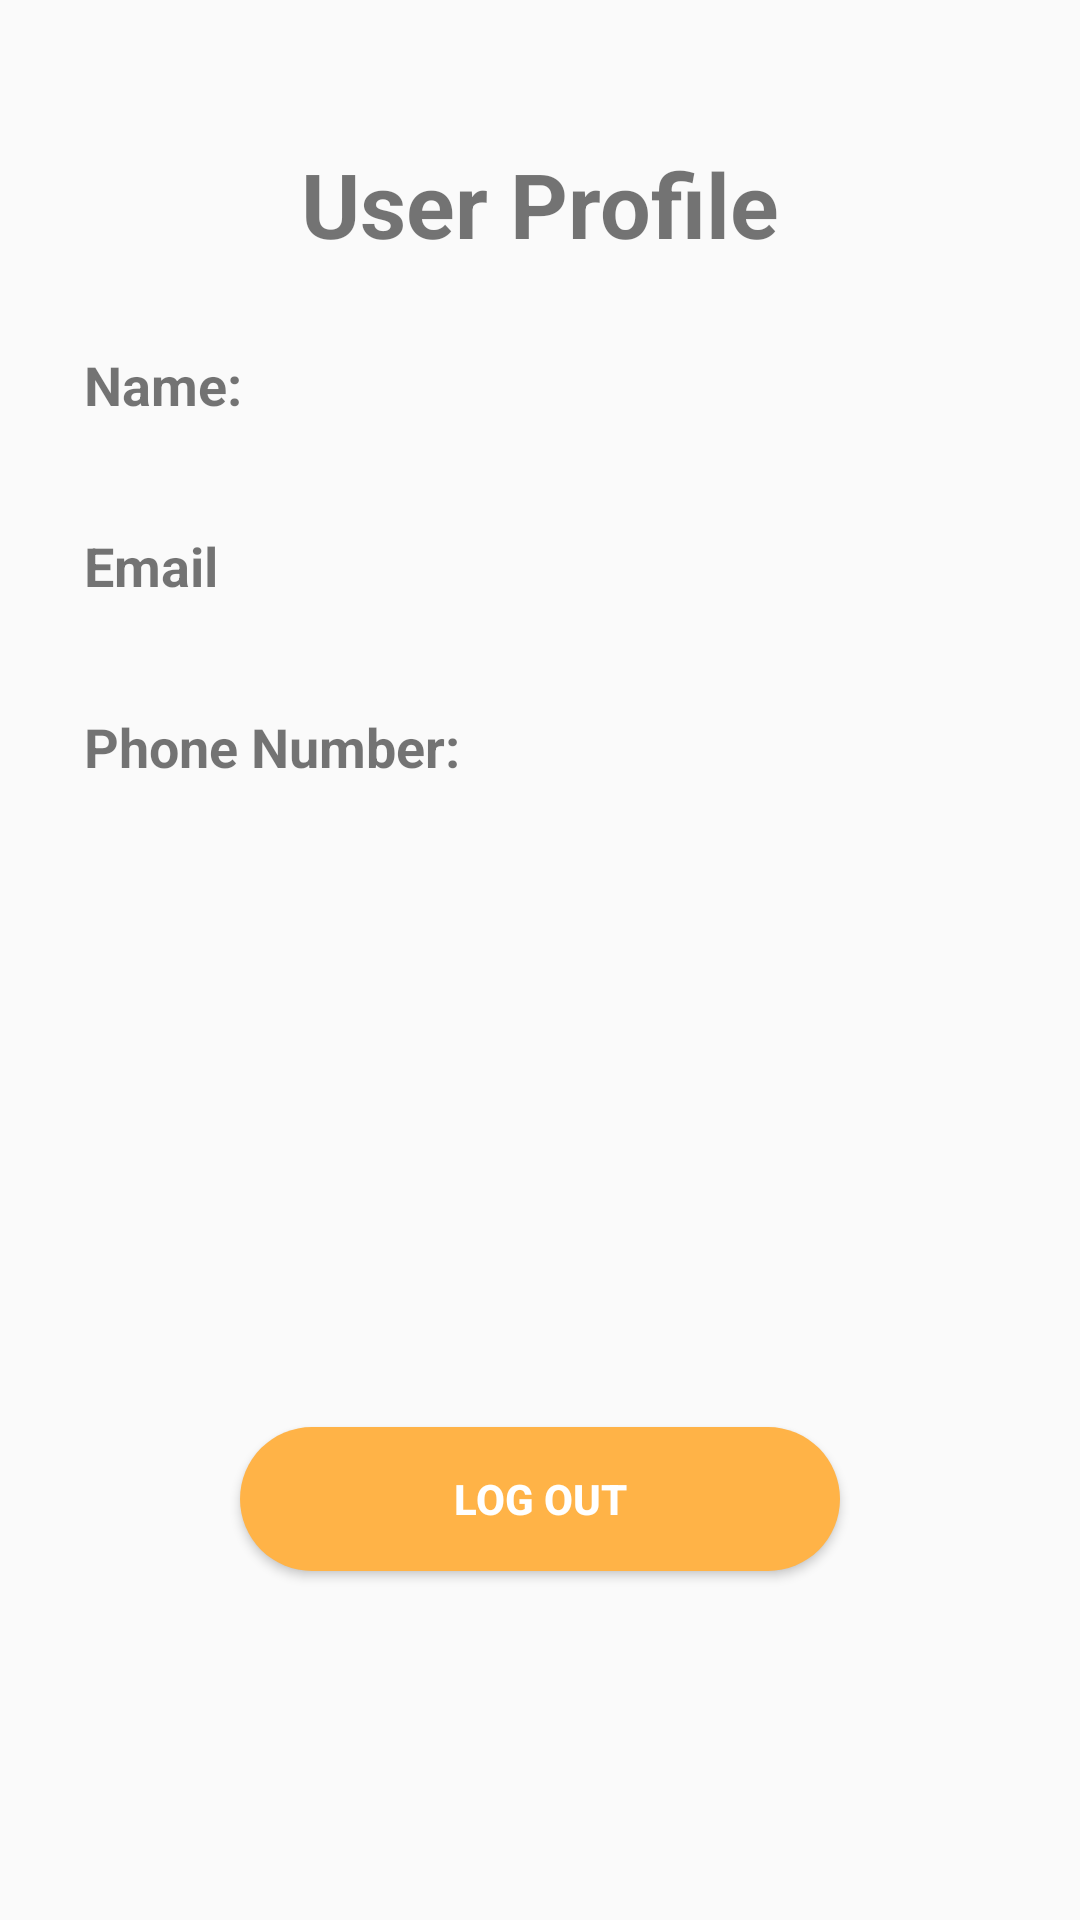

The Android layout XML behind this screen, and the referenced resources:
<!-- AndroidManifest.xml: application theme AppTheme -->
<!-- res/layout/activity_user_profile.xml -->
<?xml version="1.0" encoding="utf-8"?>
<androidx.constraintlayout.widget.ConstraintLayout xmlns:android="http://schemas.android.com/apk/res/android"
    xmlns:app="http://schemas.android.com/apk/res-auto"
    xmlns:tools="http://schemas.android.com/tools"
    android:layout_width="match_parent"
    android:layout_height="match_parent"
    tools:context=".auth.userProfileActivity">

    <TextView
        android:id="@+id/textView3"
        android:layout_width="wrap_content"
        android:layout_height="wrap_content"
        android:layout_marginStart="8dp"
        android:layout_marginTop="8dp"
        android:layout_marginEnd="8dp"
        android:layout_marginBottom="8dp"
        android:text="@string/user_profile"
        android:textSize="30sp"
        android:textStyle="bold"
        app:layout_constraintBottom_toBottomOf="parent"
        app:layout_constraintEnd_toEndOf="parent"
        app:layout_constraintStart_toStartOf="parent"
        app:layout_constraintTop_toTopOf="parent"
        app:layout_constraintVertical_bias="0.068" />


    <LinearLayout
        android:id="@+id/linearLayout1"
        android:layout_width="match_parent"
        android:layout_height="wrap_content"
        android:layout_margin="20dp"
        app:layout_constraintEnd_toEndOf="@+id/textView3"
        app:layout_constraintStart_toStartOf="@+id/textView3"
        app:layout_constraintTop_toBottomOf="@+id/textView3">

        <TextView
            android:id="@+id/textView4"
            android:layout_width="wrap_content"
            android:layout_height="wrap_content"
            android:layout_marginStart="8dp"
            android:layout_marginTop="8dp"
            android:layout_marginEnd="8dp"
            android:layout_marginBottom="8dp"
            android:text="@string/name"
            android:textSize="18sp"
            android:textStyle="bold" />

        <TextView
            android:id="@+id/txtName"
            android:layout_width="wrap_content"
            android:layout_height="wrap_content"
            android:layout_marginStart="8dp"
            android:layout_marginTop="8dp"
            android:layout_marginEnd="8dp"
            android:layout_marginBottom="8dp"
            android:textSize="18sp" />
    </LinearLayout>

    <LinearLayout
        android:id="@+id/linearLayout2"
        android:layout_width="match_parent"
        android:layout_height="wrap_content"
        android:layout_margin="20dp"
        android:layout_marginTop="49dp"
        app:layout_constraintEnd_toEndOf="@+id/linearLayout1"
        app:layout_constraintStart_toStartOf="@+id/linearLayout1"
        app:layout_constraintTop_toBottomOf="@+id/linearLayout1">

        <TextView
            android:id="@+id/textView5"
            android:layout_width="wrap_content"
            android:layout_height="wrap_content"
            android:layout_marginStart="8dp"
            android:layout_marginTop="8dp"
            android:layout_marginEnd="8dp"
            android:layout_marginBottom="8dp"
            android:text="@string/email"
            android:textSize="18sp"
            android:textStyle="bold" />

        <TextView
            android:id="@+id/txtEmail"
            android:layout_width="wrap_content"
            android:layout_height="wrap_content"
            android:layout_marginStart="8dp"
            android:layout_marginTop="8dp"
            android:layout_marginEnd="8dp"
            android:layout_marginBottom="8dp"
            android:textSize="18sp" />
    </LinearLayout>

    <LinearLayout
        android:id="@+id/linearLayout3"
        android:layout_width="match_parent"
        android:layout_height="wrap_content"
        android:layout_margin="20dp"
        app:layout_constraintEnd_toEndOf="@+id/linearLayout2"
        app:layout_constraintStart_toStartOf="@+id/linearLayout2"
        app:layout_constraintTop_toBottomOf="@+id/linearLayout2">

        <TextView
            android:id="@+id/textView6"
            android:layout_width="wrap_content"
            android:layout_height="wrap_content"
            android:layout_marginStart="8dp"
            android:layout_marginTop="8dp"
            android:layout_marginEnd="8dp"
            android:layout_marginBottom="8dp"
            android:text="@string/phone_number"
            android:textSize="18sp"
            android:textStyle="bold" />

        <TextView
            android:id="@+id/txtPhone"
            android:layout_width="wrap_content"
            android:layout_height="wrap_content"
            android:layout_marginStart="8dp"
            android:layout_marginTop="8dp"
            android:layout_marginEnd="8dp"
            android:layout_marginBottom="8dp"
            android:textSize="18sp" />
    </LinearLayout>

    <Button
        android:id="@+id/btnLogout"
        android:layout_width="200dp"
        android:layout_height="wrap_content"
        android:background="@drawable/button_layout"
        android:text="@string/log_out"
        android:textColor="#ffffff"
        android:textStyle="bold"

        app:layout_constraintBottom_toBottomOf="parent"
        app:layout_constraintEnd_toEndOf="@+id/linearLayout3"
        app:layout_constraintStart_toStartOf="@+id/linearLayout3"
        app:layout_constraintTop_toBottomOf="@+id/linearLayout3"
        app:layout_constraintVertical_bias="0.64" />

    <ProgressBar
        android:id="@+id/progressBar"
        android:layout_width="wrap_content"
        android:layout_height="wrap_content"
        android:visibility="gone"
        app:layout_constraintBottom_toBottomOf="parent"
        app:layout_constraintEnd_toEndOf="parent"
        app:layout_constraintStart_toStartOf="parent"
        app:layout_constraintTop_toTopOf="parent" />

</androidx.constraintlayout.widget.ConstraintLayout>
<!-- resources referenced by this layout -->
<resources>
  <!-- drawable button_layout (drawable) -->
  <?xml version="1.0" encoding="utf-8"?>
  <selector xmlns:android="http://schemas.android.com/apk/res/android">
  
      <item>
          <shape android:shape="rectangle">
              <solid android:color="@color/btnColor"/>
              <corners android:radius="50dp"/>
          </shape>
      </item>
  
  </selector>
  <string name="email">Email</string>
  <string name="log_out">Log Out</string>
  <string name="name">Name:</string>
  <string name="phone_number">Phone Number:</string>
  <string name="user_profile">User Profile</string>
  <style name="AppTheme" parent="Theme.AppCompat.Light.NoActionBar">
          
          <item name="colorPrimary">@color/colorPrimaryDark</item>
          <item name="colorPrimaryDark">@color/colorAccent </item>
          <item name="colorAccent">@color/colorAccent</item>
      </style>
  <color name="btnColor">#FFB347</color>
  <color name="colorPrimaryDark">#FFB347</color>
  <color name="colorAccent">#0F1051</color>
</resources>
